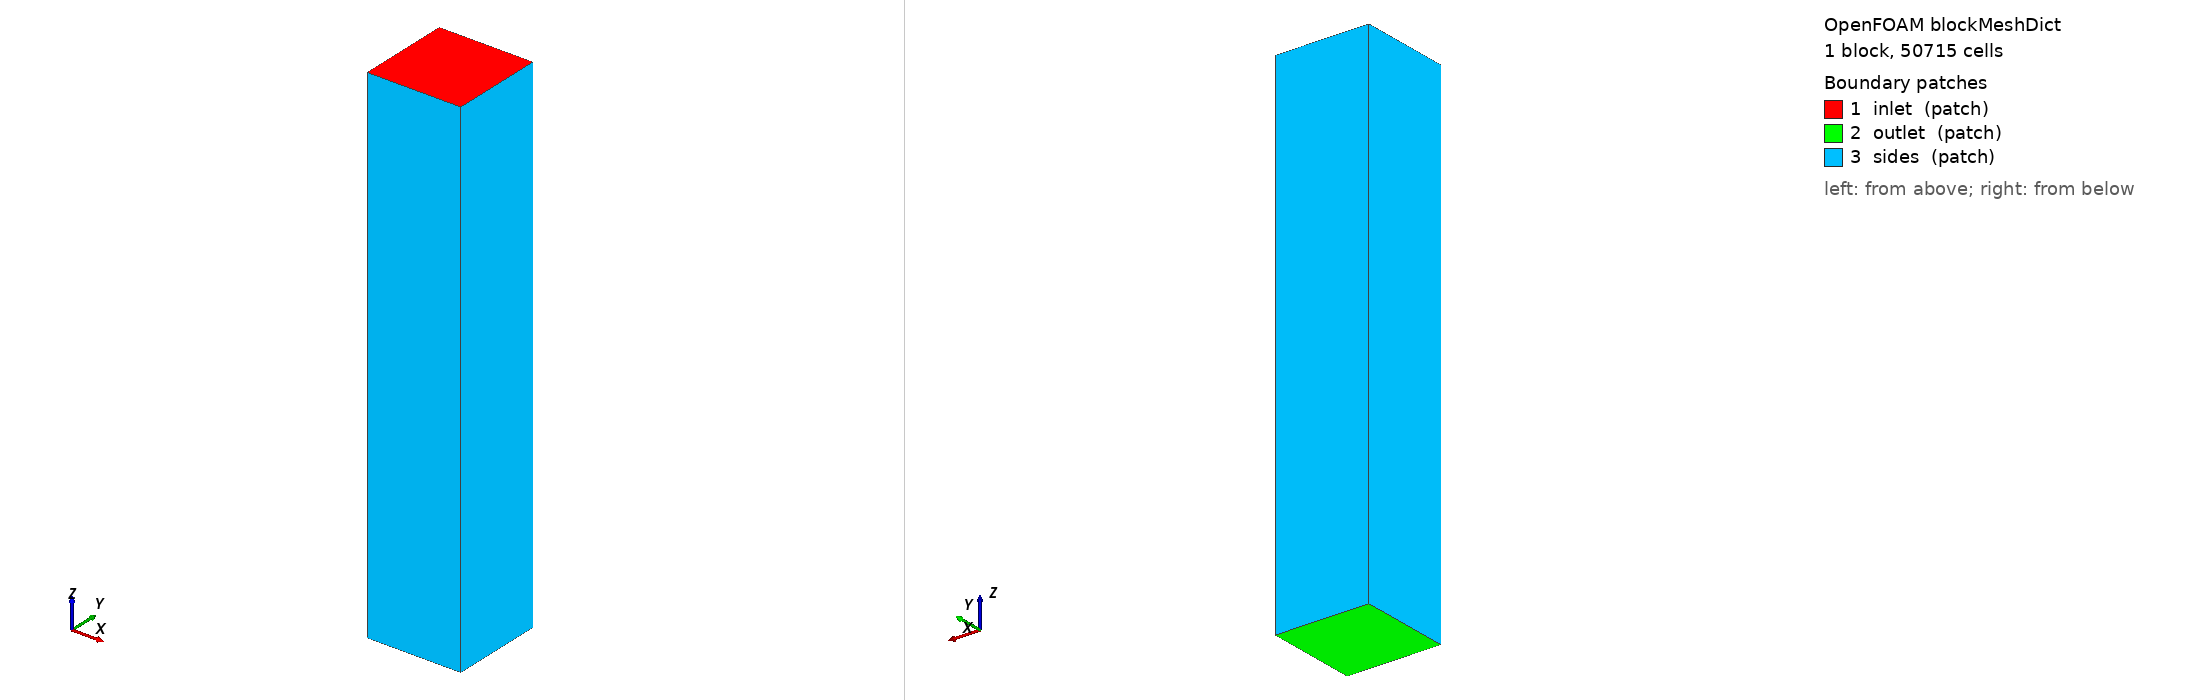

OpenFOAM case: the mesh blockMesh builds from blockMeshDict, 1 block(s), 50715 cells. Boundary patches (legend numbers): 1 inlet (patch), 2 outlet (patch), 3 sides (patch). Left view from above one corner, right view from below the opposite corner. Boundary conditions: 5 field file(s) under 0/ or 0.orig/; 3 of 3 drawn patches have an entry in a shipped field file.

=== system/blockMeshDict ===
/*--------------------------------*- C++ -*----------------------------------*\
| =========                 |                                                 |
| \\      /  F ield         | OpenFOAM: The Open Source CFD Toolbox           |
|  \\    /   O peration     | Version:  v2606                                 |
|   \\  /    A nd           | Website:  www.openfoam.com                      |
|    \\/     M anipulation  |                                                 |
\*---------------------------------------------------------------------------*/
FoamFile
{
    version     2.0;
    format      ascii;
    class       dictionary;
    object      blockMeshDict;
}
// * * * * * * * * * * * * * * * * * * * * * * * * * * * * * * * * * * * * * //
// v4 SimScale-matched background domain: FIXED extents, not derived from the
// geometry. x,y: -0.60..+0.60; z: -3.74..+1.75 (nose at z=+1.03, flow along
// -z). Base cell ~0.064 m -> 19 x 19 x 86.

scale   1;

vertices
(
    (-0.60 -0.60 -4.40)
    ( 0.60 -0.60 -4.40)
    ( 0.60  0.60 -4.40)
    (-0.60  0.60 -4.40)
    (-0.60 -0.60  2.1714286)
    ( 0.60 -0.60  2.1714286)
    ( 0.60  0.60  2.1714286)
    (-0.60  0.60  2.1714286)
);

blocks
(
    hex (0 1 2 3 4 5 6 7) (21 21 115) simpleGrading (1 1 1)
);

boundary
(
    inlet     // z max face — flow enters travelling toward -z
    {
        type patch;
        faces ((4 5 6 7));
    }
    outlet    // z min face
    {
        type patch;
        faces ((0 3 2 1));
    }
    sides     // the four lateral faces, slip
    {
        type patch;
        faces
        (
            (0 4 7 3)
            (2 6 5 1)
            (1 5 4 0)
            (3 7 6 2)
        );
    }
);

// ************************************************************************* //


=== 0.orig/T ===
/*--------------------------------*- C++ -*----------------------------------*\
| =========                 |                                                 |
| \\      /  F ield         | OpenFOAM: The Open Source CFD Toolbox           |
|  \\    /   O peration     | Version:  v2606                                 |
|   \\  /    A nd           | Website:  www.openfoam.com                      |
|    \\/     M anipulation  |                                                 |
\*---------------------------------------------------------------------------*/
FoamFile
{
    version     2.0;
    format      ascii;
    class       volScalarField;
    object      T;
}
// * * * * * * * * * * * * * * * * * * * * * * * * * * * * * * * * * * * * * //

#include "$FOAM_CASE/system/flowSettings"

dimensions      [0 0 0 1 0 0 0];

internalField   uniform $Tinf;

boundaryField
{
    inlet
    {
        type            fixedValue;
        value           uniform $Tinf;
    }

    outlet
    {
        type            inletOutlet;
        inletValue      uniform $Tinf;
        value           uniform $Tinf;
    }

    sides
    {
        type            zeroGradient;
    }

    "rocket.*"      // adiabatic
    {
        type            zeroGradient;
    }
}

// ************************************************************************* //


=== 0.orig/U ===
/*--------------------------------*- C++ -*----------------------------------*\
| =========                 |                                                 |
| \\      /  F ield         | OpenFOAM: The Open Source CFD Toolbox           |
|  \\    /   O peration     | Version:  v2606                                 |
|   \\  /    A nd           | Website:  www.openfoam.com                      |
|    \\/     M anipulation  |                                                 |
\*---------------------------------------------------------------------------*/
FoamFile
{
    version     2.0;
    format      ascii;
    class       volVectorField;
    object      U;
}
// * * * * * * * * * * * * * * * * * * * * * * * * * * * * * * * * * * * * * //
// Inlet ramps -50 -> -V m/s over the first 300 iterations (table below comes
// from flowSettings). The moving boundary condition doubles as the branch
// perturbation the old warm-ladder protocol supplied.

#include "$FOAM_CASE/system/flowSettings"

dimensions      [0 1 -1 0 0 0 0];

internalField   uniform $Ustart;

boundaryField
{
    inlet
    {
        type            uniformFixedValue;
        uniformValue    table $rampTable;
        value           uniform $Ustart;
    }

    outlet
    {
        type            inletOutlet;
        inletValue      uniform (0 0 0);
        value           uniform $Ustart;
    }

    sides
    {
        type            slip;
    }

    "rocket.*"
    {
        type            noSlip;
    }
}

// ************************************************************************* //


=== 0.orig/k ===
/*--------------------------------*- C++ -*----------------------------------*\
| =========                 |                                                 |
| \\      /  F ield         | OpenFOAM: The Open Source CFD Toolbox           |
|  \\    /   O peration     | Version:  v2606                                 |
|   \\  /    A nd           | Website:  www.openfoam.com                      |
|    \\/     M anipulation  |                                                 |
\*---------------------------------------------------------------------------*/
FoamFile
{
    version     2.0;
    format      ascii;
    class       volScalarField;
    object      k;
}
// * * * * * * * * * * * * * * * * * * * * * * * * * * * * * * * * * * * * * //

#include "$FOAM_CASE/system/flowSettings"

dimensions      [0 2 -2 0 0 0 0];

internalField   uniform $kInf;

boundaryField
{
    inlet
    {
        type            fixedValue;
        value           uniform $kInf;
    }

    outlet
    {
        type            inletOutlet;
        inletValue      uniform $kInf;
        value           uniform $kInf;
    }

    sides
    {
        type            zeroGradient;
    }

    "rocket.*"
    {
        type            kqRWallFunction;
        value           uniform $kInf;
    }
}

// ************************************************************************* //


=== 0.orig/omega ===
/*--------------------------------*- C++ -*----------------------------------*\
| =========                 |                                                 |
| \\      /  F ield         | OpenFOAM: The Open Source CFD Toolbox           |
|  \\    /   O peration     | Version:  v2606                                 |
|   \\  /    A nd           | Website:  www.openfoam.com                      |
|    \\/     M anipulation  |                                                 |
\*---------------------------------------------------------------------------*/
FoamFile
{
    version     2.0;
    format      ascii;
    class       volScalarField;
    object      omega;
}
// * * * * * * * * * * * * * * * * * * * * * * * * * * * * * * * * * * * * * //

#include "$FOAM_CASE/system/flowSettings"

dimensions      [0 0 -1 0 0 0 0];

internalField   uniform $omegaInf;

boundaryField
{
    inlet
    {
        type            fixedValue;
        value           uniform $omegaInf;
    }

    outlet
    {
        type            inletOutlet;
        inletValue      uniform $omegaInf;
        value           uniform $omegaInf;
    }

    sides
    {
        type            zeroGradient;
    }

    "rocket.*"
    {
        type            omegaWallFunction;
        value           uniform $omegaInf;
    }
}

// ************************************************************************* //


=== 0.orig/p ===
/*--------------------------------*- C++ -*----------------------------------*\
| =========                 |                                                 |
| \\      /  F ield         | OpenFOAM: The Open Source CFD Toolbox           |
|  \\    /   O peration     | Version:  v2606                                 |
|   \\  /    A nd           | Website:  www.openfoam.com                      |
|    \\/     M anipulation  |                                                 |
\*---------------------------------------------------------------------------*/
FoamFile
{
    version     2.0;
    format      ascii;
    class       volScalarField;
    object      p;
}
// * * * * * * * * * * * * * * * * * * * * * * * * * * * * * * * * * * * * * //

#include "$FOAM_CASE/system/flowSettings"

dimensions      [1 -1 -2 0 0 0 0];

internalField   uniform $pInf;

boundaryField
{
    inlet
    {
        type            zeroGradient;
    }

    outlet
    {
        type            fixedValue;
        value           uniform $pInf;
    }

    sides
    {
        type            zeroGradient;
    }

    "rocket.*"
    {
        type            zeroGradient;
    }
}

// ************************************************************************* //
